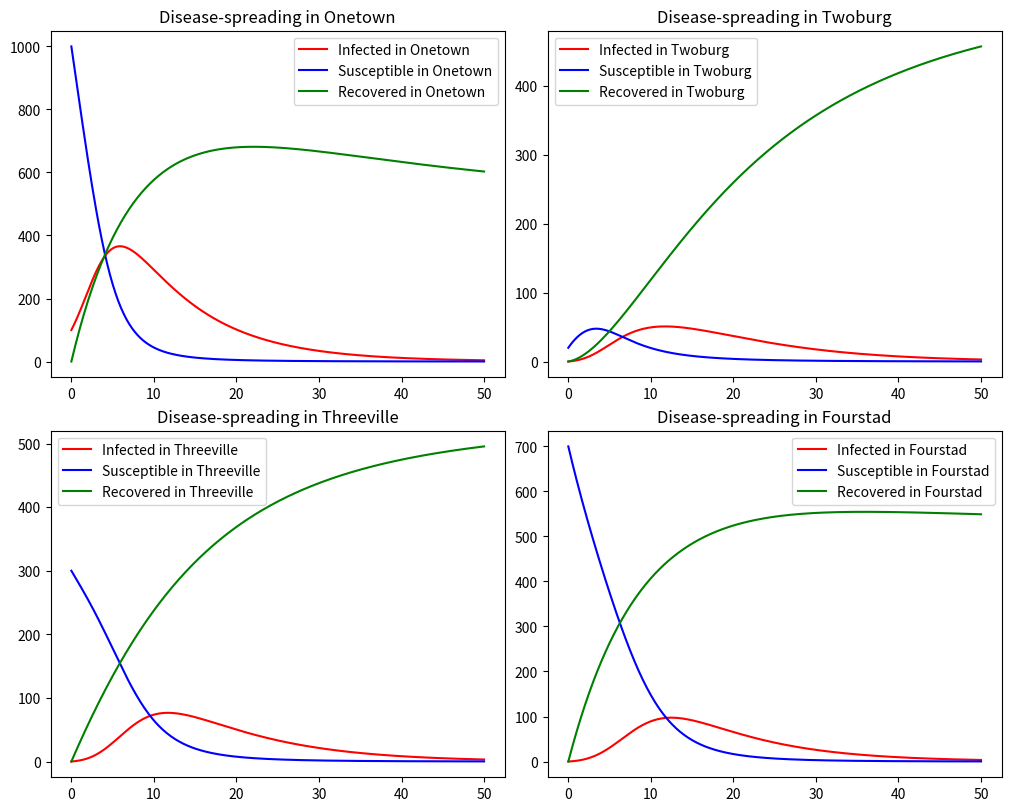

The script that saved this image:
import matplotlib.pyplot as plt
import math
import numpy as np
import scipy.integrate

'''
STATUS : Usable, but still requires some tweaking
TODO : see TODO comments in code
USAGE : set parameters in the following lines and run the script
'''

#----------------PARAMETERS----------------
#disease parameters :
#TODO : base those on real litterature and not random estimations
alpha = 0.1
beta = 0.7
gamma = 0.1

#population parameters
#TODO : find some real cities to work from
# Note : the following three lists MUST have the same lenght (the number of cities)
cities_names = ['Onetown', 'Twoburg', 'Threeville', 'Fourstad']
susceptible_0 = [1000, 20, 300, 700] #initial susceptible ppl (population)
infected_0 = [100, 0, 0, 0] #initial infected ppl

#integration parameter
t= np.linspace(0,50,300) #integration range : start, end, number of points

#------------------------------------------

nb_cities = len(susceptible_0) #extract the number of cities from lenght of the list
recovered_0 = [0]*nb_cities #at first, no recovered ppl
state_0 = susceptible_0 + infected_0 + recovered_0 #pack the lists in one long list

w = [[0.01]*nb_cities]*nb_cities #probality for someone to go from one city to another.
# TODO : make it dependent on the size of the origin and destination cities, also, make sure total flow is null for each city
#so we don't get massive migrations like it seems to be the case in this model

#Quick run through the list to check that the cities are not leaking to many people :
for n in range(nb_cities):
    tot_flux = 0
    for m in range(nb_cities):
        if m!=n :
            tot_flux += w[m][n]*(susceptible_0[n]+infected_0[n]) - w[n][m]*(susceptible_0[m]+infected_0[m])
    if tot_flux != 0:
        print('Warning. With the current setting of w, the flow of people out of '+cities_names[n]+' is of '+str(tot_flux)+' every day.')


def SIR(state, t):
    ''' This function takes the current state and returns the derivative according to the SIR diff-eqs, i.e.
    y' = SIR(y,t).
    Input : state is a 1-D array, t is a float.
    Output : d_state is a 1-D array of the same length as state.
    '''
    susceptible = state[:nb_cities] #unpack "state" list into adequate variables
    infected = state[nb_cities:2*nb_cities]#unpack "state" list into adequate variables
    recovered = state[2*nb_cities:]#unpack "state" list into adequate variables

    d_suscept = [0]*nb_cities #initialize empty list
    d_infect = [0]*nb_cities#initialize empty list
    d_recov = [0]*nb_cities#initialize empty list

    for n in range(nb_cities):
        d_suscept[n] = -(beta*susceptible[n]*infected[n])/(susceptible[n]+infected[n]+recovered[n]) - gamma*susceptible[n] #SIR model for city n
        d_infect[n] = (beta*susceptible[n]*infected[n])/(susceptible[n]+infected[n]+recovered[n]) - alpha*infected[n]#SIR model for city n
        d_recov[n] = gamma*susceptible[n] + alpha*infected[n]#SIR model for city n

        for m in range(nb_cities):#adding the people coming and going from/to other cities :
            if m != n:
                d_suscept[n] += w[m][n]*susceptible[m] - w[n][m]*susceptible[n]
                d_infect[n] += w[m][n]*infected[m] - w[n][m]*infected[n]
                d_recov[n] += w[m][n]*recovered[m] - w[n][m]*recovered[n]
    return(d_suscept + d_infect + d_recov)#re-pack and return the list


sol = scipy.integrate.odeint(SIR, state_0, t)#computes the solution


sol_suscept = sol[:,:nb_cities] #unpacking solution list
sol_infect = sol[:,nb_cities:2*nb_cities]#unpacking solution list
sol_recov = sol[:,2*nb_cities:]#unpacking solution list

# plot the solution :
#for n in range(nb_cities):
#    plt.plot(t, sol_infect[:,n], label='infected in city n'+str(n))
#    plt.plot(t, sol_suscept[:,n], label='suscept in city n'+str(n))
#    plt.plot(t, sol_recov[:,n], label='recov in city n'+str(n))
#plt.legend()
#plt.show()

#for n in range(nb_cities):
#    plt.plot(t, sol_infect[:,n], label='infected in city n'+str(n))
#    plt.plot(t, sol_suscept[:,n], label='susceptible in city n'+str(n))
#    plt.plot(t, sol_recov[:,n], label='recovered in city n'+str(n))
#    plt.title('Disease-spreading in city n'+str(n))
#    plt.legend()
#    plt.show()

#print(sol[0]) #DEBUG
#print(sol[-1])#DEBUG

figsize = (10, 8)
cols = math.ceil(math.sqrt(nb_cities))
rows = math.ceil(math.sqrt(nb_cities))
#cols = 1
#rows = nb_cities 
fig1, axs = plt.subplots(rows, cols, figsize=figsize, constrained_layout=True)
axs = axs.flatten()
for n in range(nb_cities):
    axs[n].plot(t, sol_infect[:,n], label='Infected in '+cities_names[n], color='red')
    axs[n].plot(t, sol_suscept[:,n], label='Susceptible in '+cities_names[n], color='blue')
    axs[n].plot(t, sol_recov[:,n], label='Recovered in '+cities_names[n], color='green')
    axs[n].set_title('Disease-spreading in '+cities_names[n])
    axs[n].legend()
plt.show()
